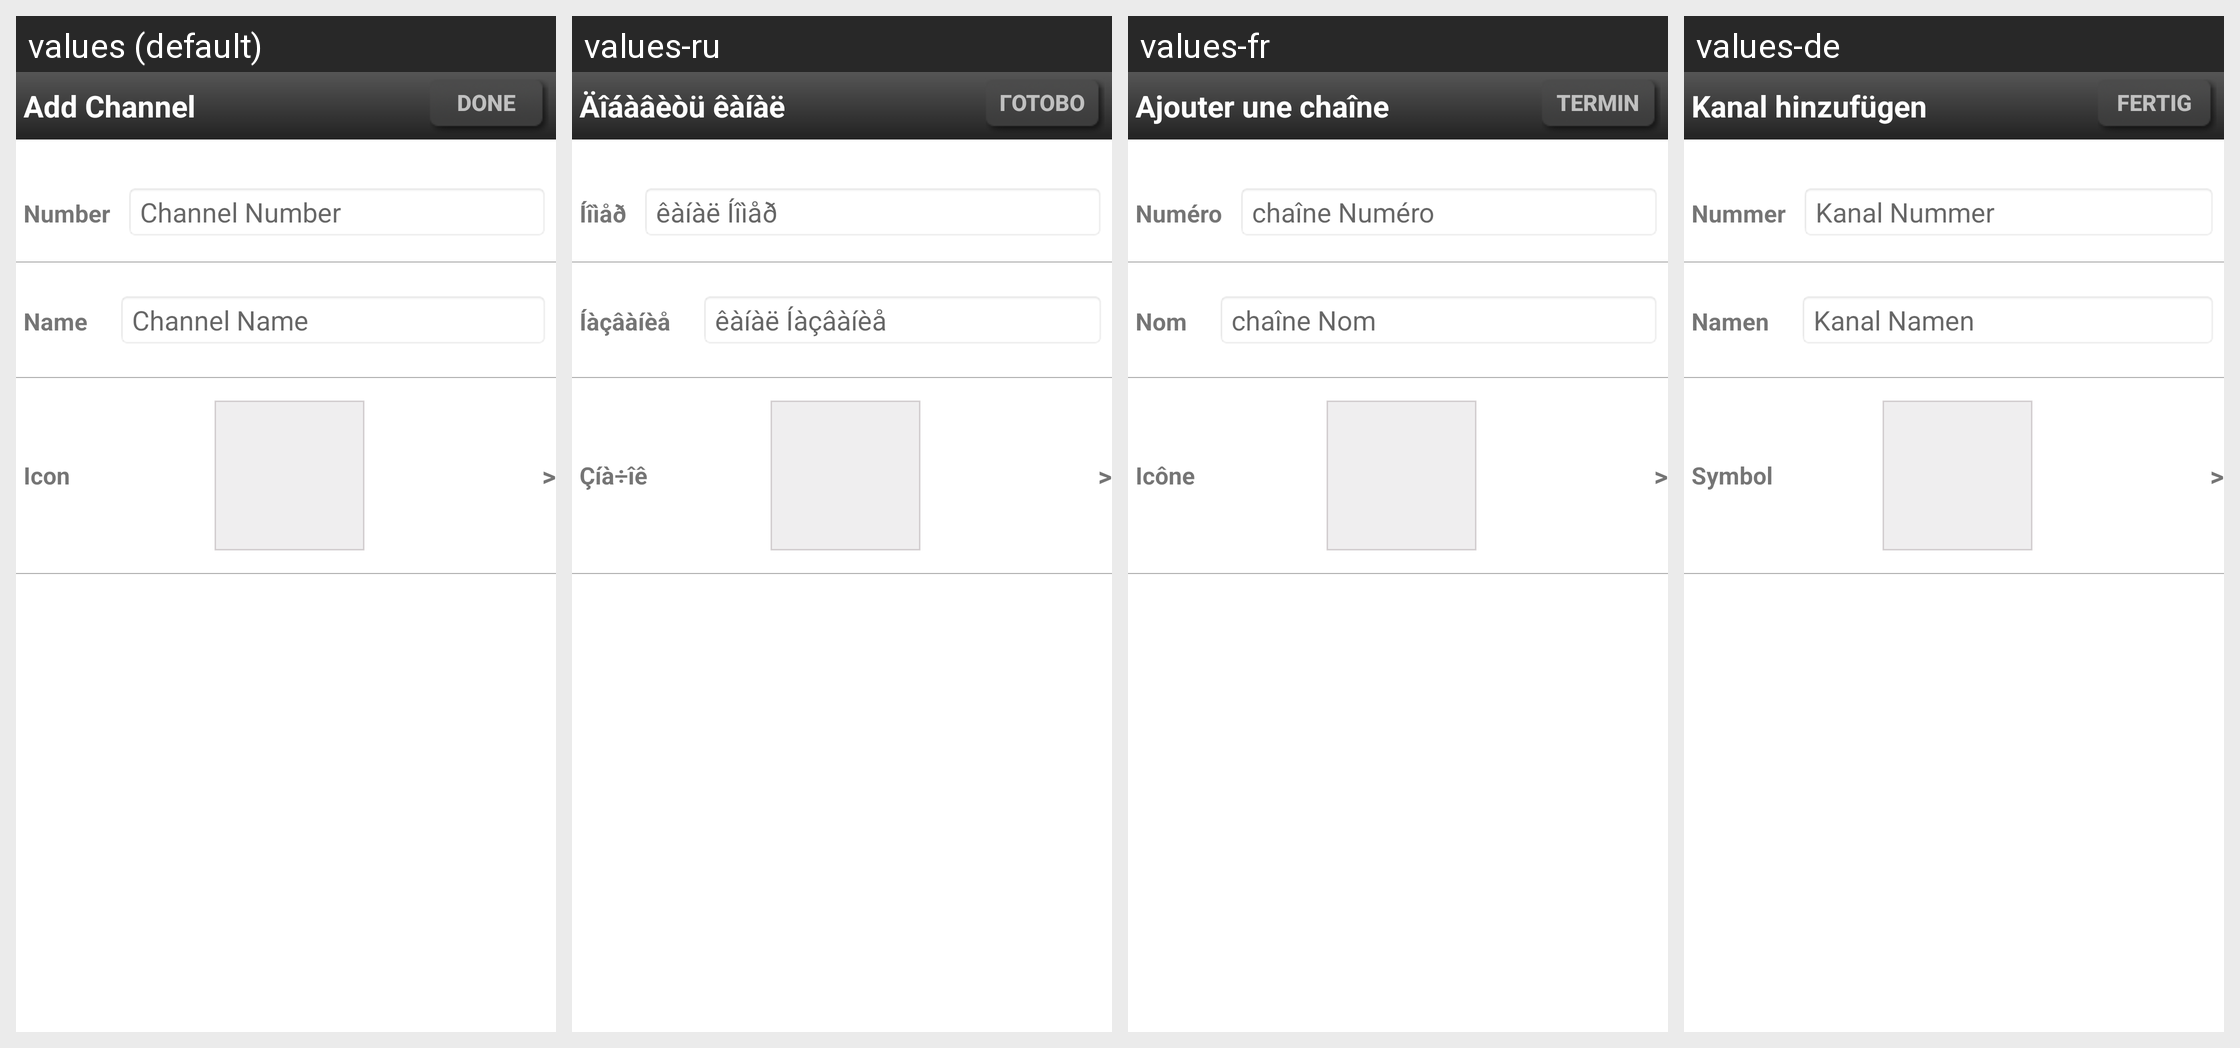

The same Android screen rendered under several of its app's locales, left to right. List the strings drawn on it with the default value and each locale's translation.
Android screen res/layout/addchannel_main.xml rendered under 4 locales, left to right: values (default), values-ru, values-fr, values-de. Device: Nexus 5 (rendered at 1080×1920; each locale shown at half size, 540×960, under a caption strip naming it); theme Theme.MaterialComponents.DayNight.NoActionBar.
Other locales in the repository, not shown: values-da, values-en-rUS, values-es, values-fi, values-it, values-nb, values-nl, values-pl, values-pt, values-sv.
Strings drawn on this screen, with the default value and each locale's value (text and hints the layout hard-codes, and strings that could not be matched under every locale, appear in the picture but are not listed):

channel_activity_title
  values: Add Channel
  values-ru: Äîáàâèòü êàíàë
  values-fr: Ajouter une chaîne
  values-de: Kanal hinzufügen

globalDone
  values: Done
  values-ru: Готово
  values-fr: Terminé
  values-de: Fertig

channel_number_title
  values: Number
  values-ru: Íîìåð
  values-fr: Numéro
  values-de: Nummer

number_hint
  values: Channel Number
  values-ru: êàíàë Íîìåð
  values-fr: chaîne Numéro
  values-de: Kanal Nummer

channel_name_title
  values: Name
  values-ru: Íàçâàíèå
  values-fr: Nom
  values-de: Namen

name_hint
  values: Channel Name
  values-ru: êàíàë Íàçâàíèå
  values-fr: chaîne Nom
  values-de: Kanal Namen

channel_icon_title
  values: Icon
  values-ru: Çíà÷îê
  values-fr: Icône
  values-de: Symbol
